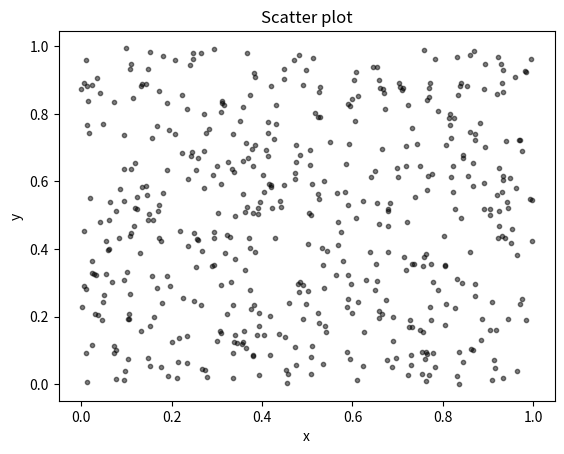

The matplotlib source for this figure:
import numpy as np
import matplotlib.pyplot as plt
# Segun https://www.iue.tuwien.ac.at/phd/wasshuber/node46.html 
# x= random_1 y random_n+1
def plot_scatter(x, y, color=(0, 0, 0), alpha=0.5, title='Scatter plot', xlabel='x', ylabel='y'):
    """
    Genera un gráfico de dispersión con los puntos dados en x e y.

    Parámetros:
    - x: Lista o array de coordenadas x.
    - y: Lista o array de coordenadas y.
    - color: Color de los puntos.
    - alpha: Transparencia de los puntos.
    - title: Título del gráfico.
    - xlabel: Etiqueta del eje x.
    - ylabel: Etiqueta del eje y.
    """
    area = np.pi * 3

    # Creación del gráfico de dispersión
    plt.scatter(x, y, s=area, c=[color], alpha=alpha)
    plt.title(title)
    plt.xlabel(xlabel)
    plt.ylabel(ylabel)
    plt.show()

# Generación de datos
N = 500
x = np.random.rand(N)
y = np.random.rand(N)

# Llamada a la función con las listas x e y
plot_scatter(x, y)
